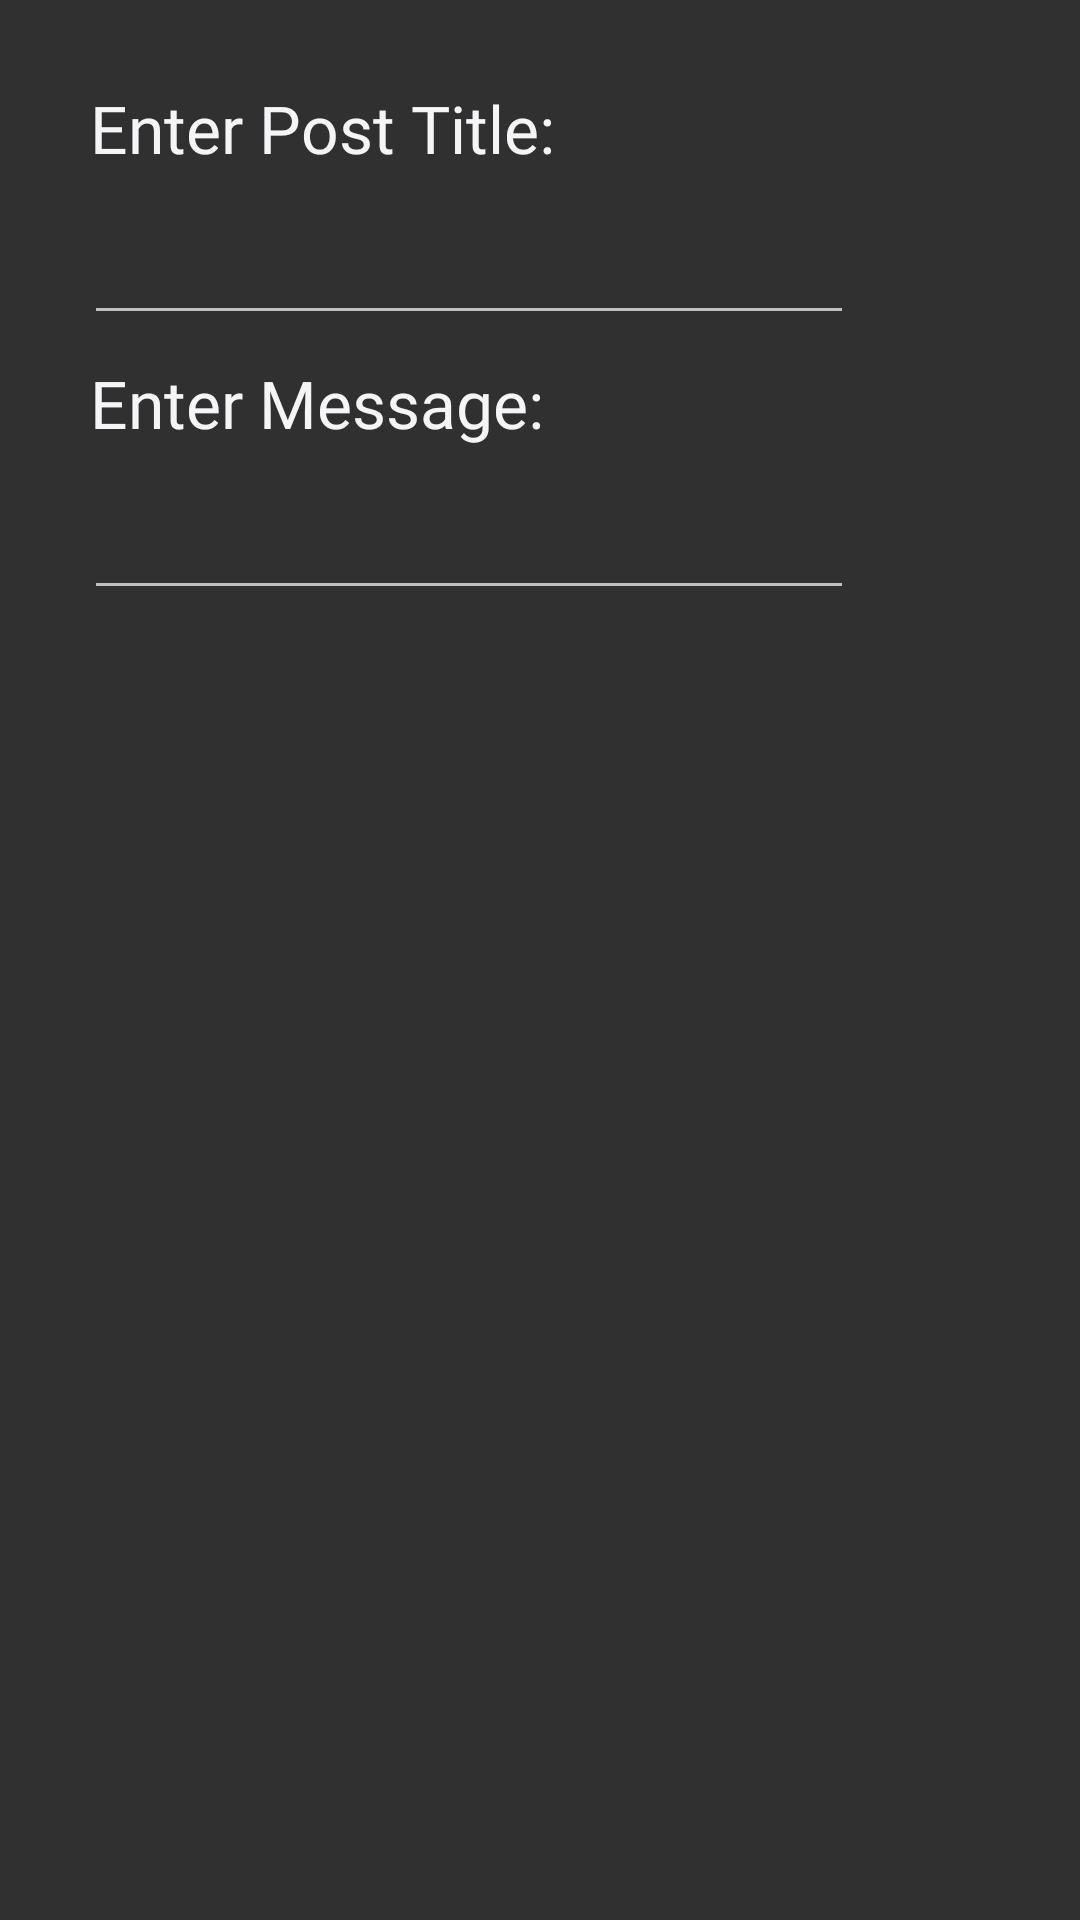

Write the Android layout XML for this screen, with the resource values it uses.
<!-- AndroidManifest.xml: application theme MainTheme -->
<!-- res/layout/create_post_dialog.xml -->
<?xml version="1.0" encoding="utf-8"?>
<androidx.constraintlayout.widget.ConstraintLayout
    xmlns:android="http://schemas.android.com/apk/res/android"
    xmlns:app="http://schemas.android.com/apk/res-auto"
    xmlns:tools="http://schemas.android.com/tools"
    android:layout_width="match_parent"
    android:layout_height="match_parent">

    <TextView
        android:id="@+id/textview2"
        android:layout_width="wrap_content"
        android:layout_height="wrap_content"
        android:layout_marginStart="30dp"
        android:layout_marginTop="28dp"
        android:fontFamily="@font/roboto_regular"
        android:text="Enter Post Title:"
        android:textColor="@color/background"
        android:textSize="22sp"
        app:layout_constraintStart_toStartOf="parent"
        app:layout_constraintTop_toTopOf="parent" />

    <EditText
        android:id="@+id/postTitle"
        android:layout_width="wrap_content"
        android:layout_height="wrap_content"
        android:layout_marginStart="28dp"
        android:layout_marginTop="8dp"
        android:ems="10"
        android:inputType="textPersonName"
        android:textColor="@color/background"
        android:textSize="22sp"
        app:layout_constraintStart_toStartOf="parent"
        app:layout_constraintTop_toBottomOf="@+id/textview2" />

    <TextView
        android:id="@+id/textview3"
        android:layout_width="wrap_content"
        android:layout_height="wrap_content"
        android:layout_marginStart="30dp"
        android:layout_marginTop="8dp"
        android:fontFamily="@font/roboto_regular"
        android:text="Enter Message:"
        android:textColor="@color/background"
        android:textSize="22sp"
        app:layout_constraintStart_toStartOf="parent"
        app:layout_constraintTop_toBottomOf="@+id/postTitle" />

    <EditText
        android:id="@+id/postMessage"
        android:layout_width="wrap_content"
        android:layout_height="wrap_content"
        android:layout_marginStart="28dp"
        android:layout_marginTop="8dp"
        android:ems="10"
        android:inputType="textPersonName"
        android:textColor="@color/background"
        android:textSize="22sp"
        app:layout_constraintStart_toStartOf="parent"
        app:layout_constraintTop_toBottomOf="@+id/textview3" />

</androidx.constraintlayout.widget.ConstraintLayout>
<!-- resources referenced by this layout -->
<resources>
  <color name="background">#f5f5f8</color>
  <style name="MainTheme" parent="Theme.AppCompat.NoActionBar">
      </style>
</resources>
